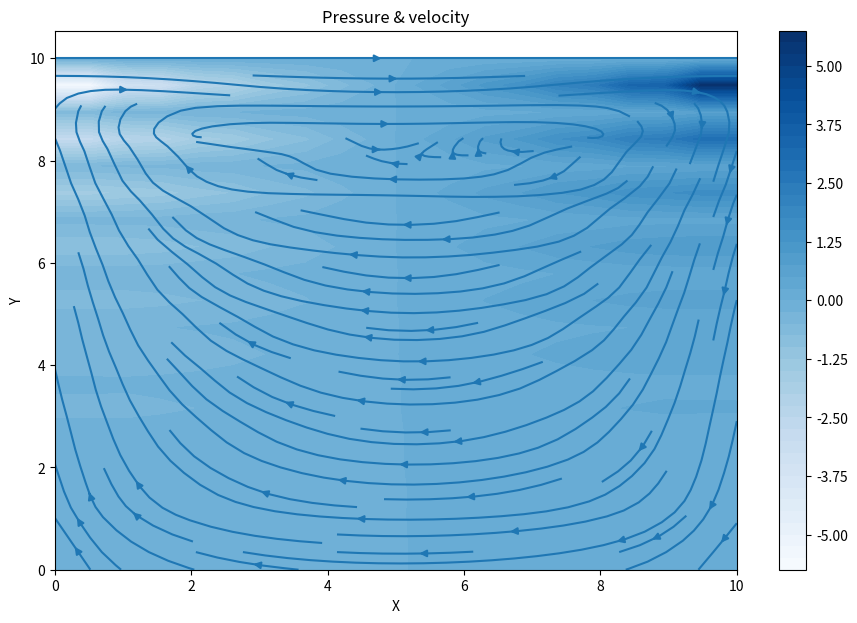

Write Python code to recreate this figure.
import matplotlib.pyplot as plt
import matplotlib.cm as cm
import numpy as np

# Define constants
# ================
LENGTH_X = 10.0
LENGTH_Y = 10.0

DELTA_X = 0.5
DELTA_Y = 0.5
DELTA_T = 0.001

NUM_X = int(LENGTH_X/DELTA_X)
NUM_Y = int(LENGTH_Y/DELTA_Y)
POSSON_REPETITIONS = 50
TOTAL_REPETITIONS = 500

VISCOCITY = 1.0
DENSITY = 1.0
HORIZONTAL_VELOCITY_TOP = 1.0



# Generate fields
# ===============
p_matrix = np.ones((NUM_X, NUM_Y))
vx_matrix = np.ones((NUM_X, NUM_Y))
vy_matrix = np.ones((NUM_X, NUM_Y))



# Define calculation functions
# ============================
def central_difference_x(matrix):
    diff = np.zeros_like(matrix, dtype=np.float32)
    diff[1:-1, 1:-1] = (
        (matrix[1:-1, 2:] - matrix[1:-1, 0:-2])/(2*DELTA_X)
    )
    return diff


def central_difference_y(matrix):
    diff = np.zeros_like(matrix, dtype=np.float32)
    diff[1:-1, 1:-1] = (
        (matrix[2:, 1:-1] - matrix[0:-2, 1:-1])/(2*DELTA_X)
    )
    return diff


def laplace(matrix):
    diff = np.zeros_like(matrix, dtype=np.float32)
    diff[1:-1, 1:-1] = (
        (matrix[1:-1, 0:-2] + matrix[0:-2, 1:-1]
         - 4 * matrix[1:-1, 1:-1]
         + matrix[1:-1, 2:] + matrix[2:, 1:-1])/DELTA_X**2
    )
    return diff


# Solve the PDEs
# ==============

for i in range(TOTAL_REPETITIONS):
    a_xx = central_difference_x(vx_matrix)
    a_xy = central_difference_y(vx_matrix)
    a_yx = central_difference_x(vy_matrix)
    a_yy = central_difference_y(vy_matrix)
    laplace_vx = laplace(vx_matrix)
    laplace_vy = laplace(vy_matrix)

    # Tentative solve to get momentum equation without pressure gradient
    vx_tent = (
        vx_matrix + DELTA_T * (
            VISCOCITY*laplace_vx - DELTA_T*(
                vx_matrix * a_xx + vy_matrix * a_yy
            )
        )
    )
    vy_tent = (
        vy_matrix + DELTA_T * (
            VISCOCITY*laplace_vy - DELTA_T*(
                vx_matrix * a_xx + vy_matrix * a_yy
            )
        )
    )

    # Force boundary conditions
    vx_tent[0, :] = 0.0
    vx_tent[:, 0] = 0.0
    vx_tent[:, -1] = 0.0
    vx_tent[-1, :] = HORIZONTAL_VELOCITY_TOP
    vy_tent[0, :] = 0.0
    vy_tent[:, 0] = 0.0
    vy_tent[:, -1] = 0.0
    vy_tent[-1, :] = 0.0

    axx_tent = central_difference_x(vx_tent)
    ayy_tent = central_difference_y(vy_tent)

    # Compute a pressure correction by solving the pressure-poisson equation
    rhs = (
        DENSITY/DELTA_T*(
            axx_tent + ayy_tent
        )
    )

    for j in range(POSSON_REPETITIONS):
        p_next = np.zeros_like(p_matrix)
        p_next[1:-1, 1:-1] = 1/4 * (
            p_matrix[1:-1, 0:-2] + p_matrix[0:-2, 1:-1]
            + p_matrix[1:-1, 2:  ] + p_matrix[2:  , 1:-1]
            - DELTA_X**2 * rhs[1:-1, 1:-1]
        )

        # Pressure Boundary Conditions:
        p_next[:, -1] = p_next[:, -2]
        p_next[0,  :] = p_next[1,  :]
        p_next[:,  0] = p_next[:,  1]
        p_next[-1, :] = 0.0

        p_matrix = p_next
    
    dpdx_matrix = central_difference_x(p_matrix)
    dpdy_matrix = central_difference_y(p_matrix)

    # Correct velocities so fluid stays incompressible
    vx_matrix = (
        vx_tent - DELTA_T/DENSITY * dpdx_matrix
    )
    vy_matrix = (
        vy_tent - DELTA_T/DENSITY * dpdy_matrix
    )

    # Enforce boundary conditions for velocity
    vx_matrix[0, :] = 0.0
    vx_matrix[:, 0] = 0.0
    vx_matrix[:, -1] = 0.0
    vx_matrix[-1, :] = HORIZONTAL_VELOCITY_TOP
    vy_matrix[0, :] = 0.0
    vy_matrix[:, 0] = 0.0
    vy_matrix[:, -1] = 0.0
    vy_matrix[-1, :] = 0.0






def display_fields(p_matrix, vx_matrix, vy_matrix):
    fig = plt.figure(figsize=(11, 7), dpi=100)

    plt.contourf(
        np.linspace(0, LENGTH_X, NUM_X),
        np.linspace(0, LENGTH_Y, NUM_Y),
        p_matrix, 
        cmap=cm.Blues,
        levels=50
    ) 
    plt.colorbar()
    plt.streamplot(
        np.linspace(0, LENGTH_X, NUM_X),
        np.linspace(0, LENGTH_Y, NUM_Y),
        vx_matrix,
        vy_matrix
    )
    plt.title('Pressure & velocity')
    plt.xlabel('X')
    plt.ylabel('Y')
    plt.show()







display_fields(p_matrix, vx_matrix, vy_matrix)

